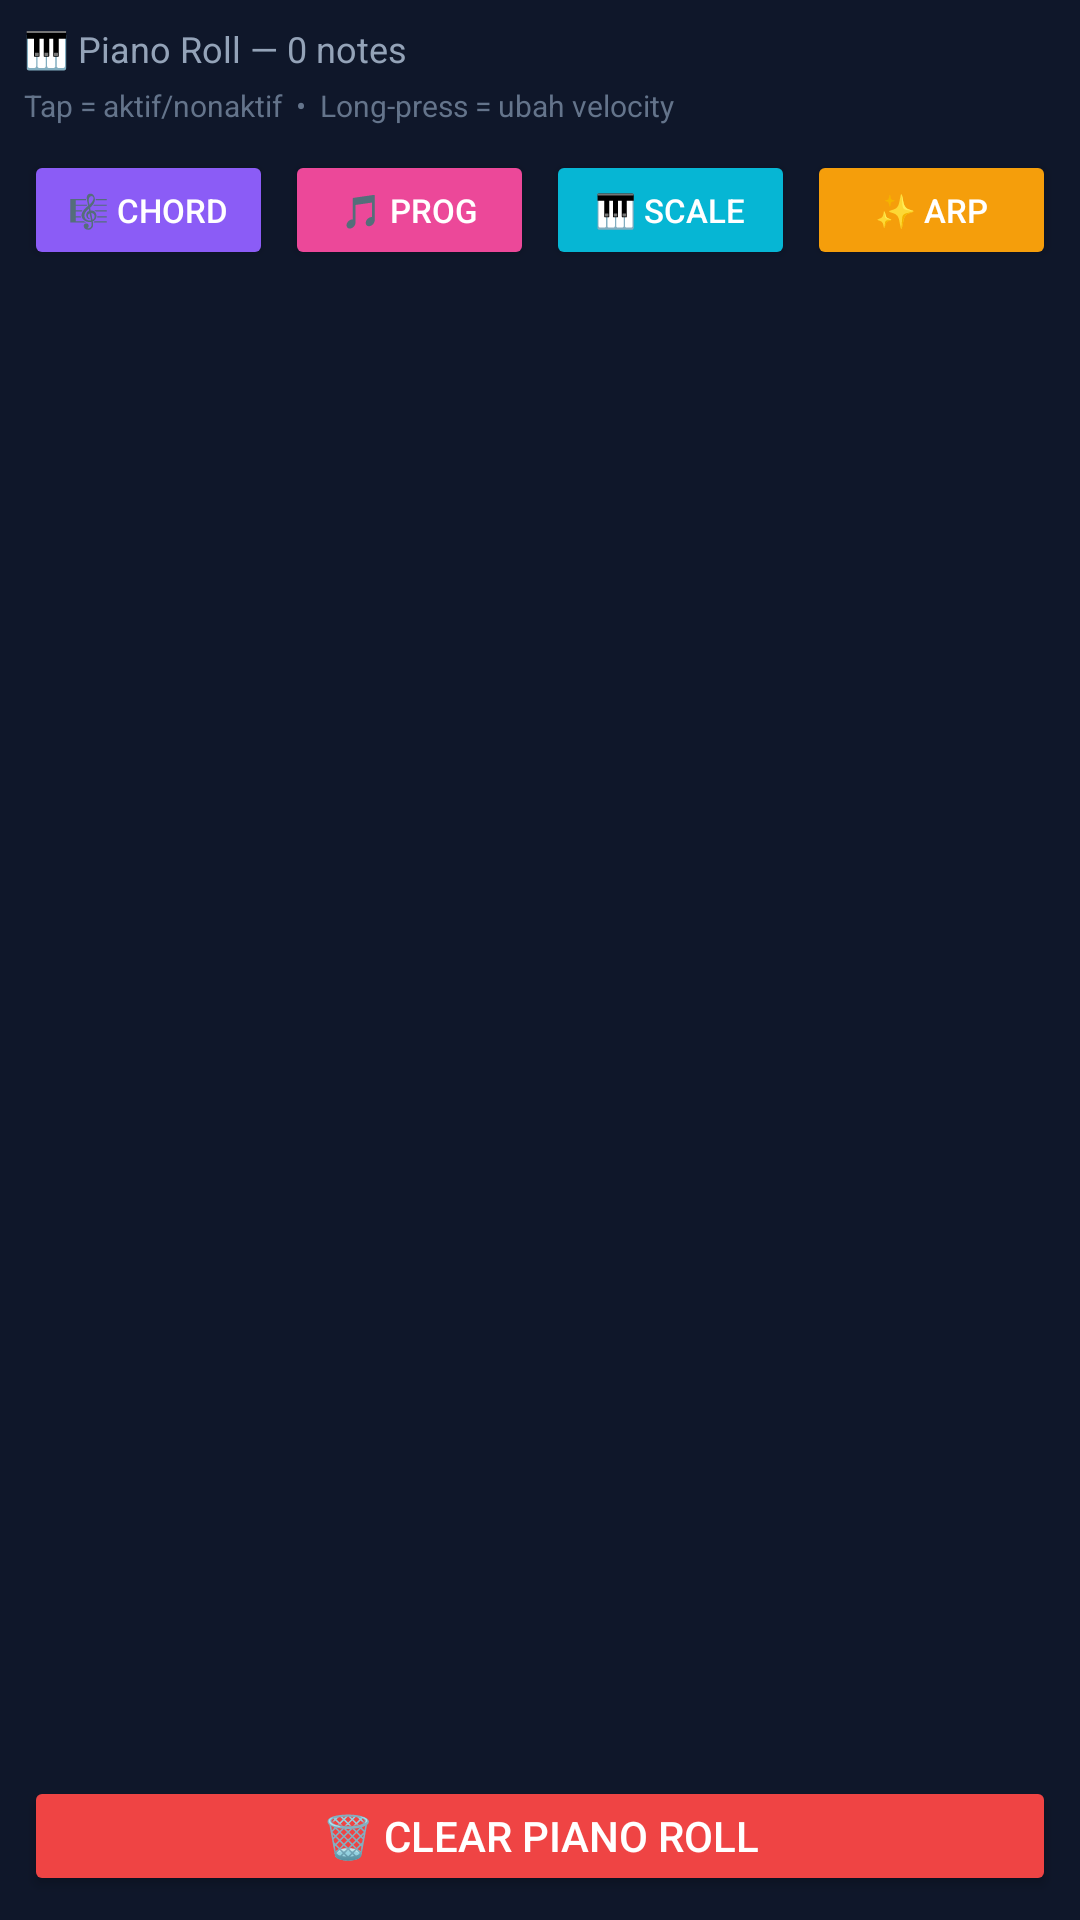

The Android layout XML behind this screen, and the referenced resources:
<!-- AndroidManifest.xml: application theme AppTheme -->
<!-- res/layout/fragment_piano_roll.xml -->
<?xml version="1.0" encoding="utf-8"?>
<LinearLayout xmlns:android="http://schemas.android.com/apk/res/android"
    android:layout_width="match_parent"
    android:layout_height="match_parent"
    android:orientation="vertical"
    android:background="#0F172A"
    android:padding="8dp">

    <TextView
        android:id="@+id/tvPianoInfo"
        android:layout_width="match_parent"
        android:layout_height="wrap_content"
        android:text="🎹 Piano Roll — 0 notes"
        android:textColor="#94A3B8"
        android:textSize="12sp"
        android:paddingBottom="4dp" />

    <TextView
        android:layout_width="match_parent"
        android:layout_height="wrap_content"
        android:text="Tap = aktif/nonaktif  •  Long-press = ubah velocity"
        android:textColor="#64748B"
        android:textSize="10sp"
        android:paddingBottom="8dp" />

    
    <LinearLayout
        android:layout_width="match_parent"
        android:layout_height="wrap_content"
        android:orientation="horizontal"
        android:paddingBottom="4dp">

        <Button
            android:id="@+id/btnChord"
            android:layout_width="0dp"
            android:layout_height="40dp"
            android:layout_weight="1"
            android:text="🎼 Chord"
            android:textSize="11sp"
            android:backgroundTint="#8B5CF6"
            android:textColor="#FFFFFF"
            android:layout_marginEnd="4dp" />

        <Button
            android:id="@+id/btnProgression"
            android:layout_width="0dp"
            android:layout_height="40dp"
            android:layout_weight="1"
            android:text="🎵 Prog"
            android:textSize="11sp"
            android:backgroundTint="#EC4899"
            android:textColor="#FFFFFF"
            android:layout_marginEnd="4dp" />

        <Button
            android:id="@+id/btnScale"
            android:layout_width="0dp"
            android:layout_height="40dp"
            android:layout_weight="1"
            android:text="🎹 Scale"
            android:textSize="11sp"
            android:backgroundTint="#06B6D4"
            android:textColor="#FFFFFF"
            android:layout_marginEnd="4dp" />

        <Button
            android:id="@+id/btnArp"
            android:layout_width="0dp"
            android:layout_height="40dp"
            android:layout_weight="1"
            android:text="✨ Arp"
            android:textSize="11sp"
            android:backgroundTint="#F59E0B"
            android:textColor="#FFFFFF" />
    </LinearLayout>

    <androidx.recyclerview.widget.RecyclerView
        android:id="@+id/rvPianoRoll"
        android:layout_width="match_parent"
        android:layout_height="0dp"
        android:layout_weight="1" />

    <Button
        android:id="@+id/btnClearPiano"
        android:layout_width="match_parent"
        android:layout_height="40dp"
        android:text="🗑️ Clear Piano Roll"
        android:backgroundTint="#EF4444"
        android:textColor="#FFFFFF" />

</LinearLayout>
<!-- resources referenced by this layout -->
<resources>
  <style name="AppTheme" parent="Theme.AppCompat.DayNight.NoActionBar">
          <item name="android:windowBackground">#0F172A</item>
          <item name="android:statusBarColor">#1E293B</item>
          <item name="android:navigationBarColor">#1E293B</item>
          <item name="colorPrimary">#3B82F6</item>
          <item name="colorPrimaryDark">#1E40AF</item>
          <item name="colorAccent">#60A5FA</item>
      </style>
</resources>
